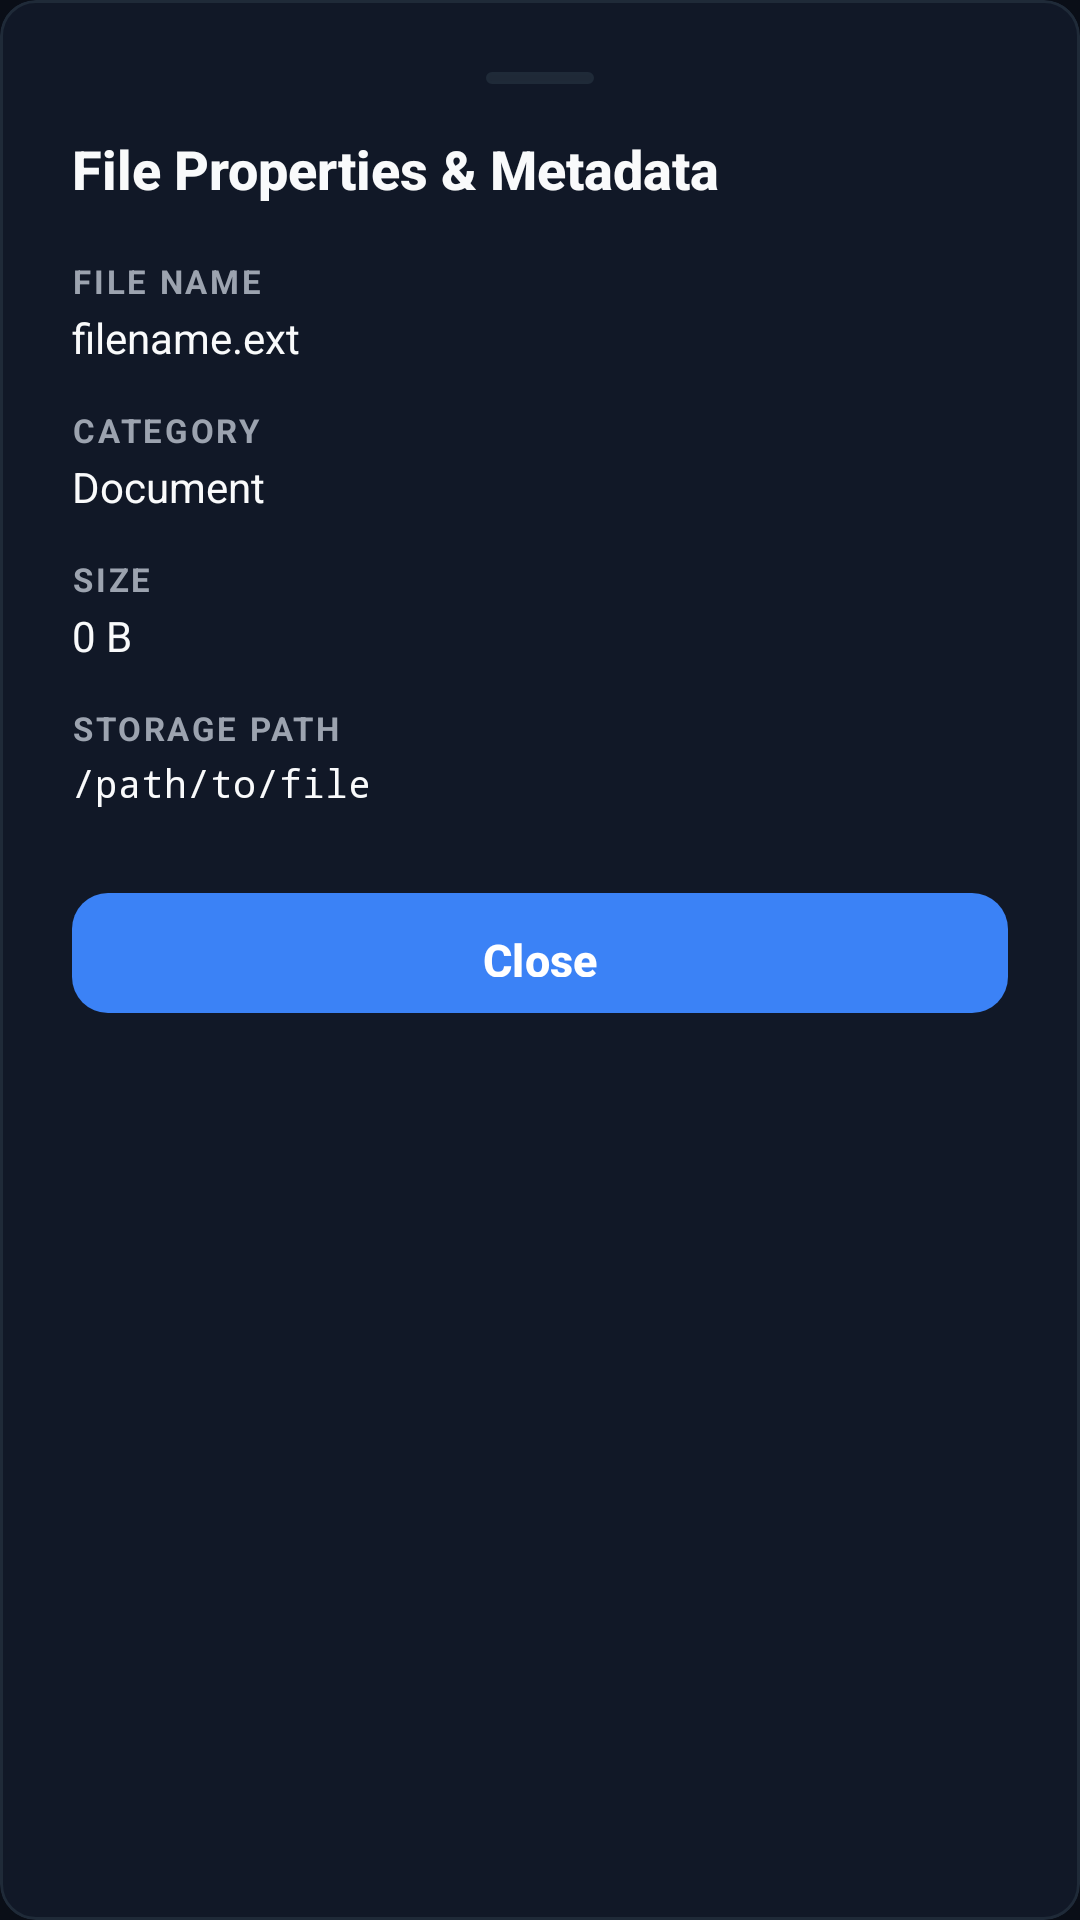

Layout XML and referenced resources for this Android screen:
<!-- AndroidManifest.xml: application theme Theme.StoreMeNative -->
<!-- res/layout/dialog_file_details.xml -->
<?xml version="1.0" encoding="utf-8"?>
<com.google.android.material.card.MaterialCardView
    xmlns:android="http://schemas.android.com/apk/res/android"
    xmlns:app="http://schemas.android.com/apk/res-auto"
    style="@style/Widget.StoreMeNative.Card.Enterprise"
    android:layout_width="match_parent"
    android:layout_height="wrap_content"
    app:cardElevation="0dp"
    app:strokeColor="@color/border_subtle"
    app:strokeWidth="1dp"
    app:cardBackgroundColor="@color/bg_surface">

    <LinearLayout 
        android:layout_width="match_parent"
        android:layout_height="wrap_content"
        android:orientation="vertical"
        android:padding="24dp">

        <View
            android:layout_width="36dp"
            android:layout_height="4dp"
            android:background="@drawable/bg_meta_chip"
            android:layout_gravity="center_horizontal"
            android:layout_marginBottom="16dp"/>
        
        <TextView
            android:layout_width="wrap_content"
            android:layout_height="wrap_content"
            android:text="File Properties &amp; Metadata"
            android:textSize="18sp"
            android:textStyle="bold"
            android:fontFamily="sans-serif-medium"
            android:textColor="@color/text_primary"
            android:layout_marginBottom="18dp"/>

        <TextView
            android:layout_width="wrap_content"
            android:layout_height="wrap_content"
            android:text="FILE NAME"
            android:textSize="11sp"
            android:textStyle="bold"
            android:letterSpacing="0.08"
            android:textColor="@color/text_secondary"/>
        <TextView
            android:id="@+id/detailName"
            android:layout_width="match_parent"
            android:layout_height="wrap_content"
            android:text="filename.ext"
            android:textColor="@color/text_primary"
            android:textSize="14sp"
            android:layout_marginTop="2dp"
            android:layout_marginBottom="14dp"/>

        <TextView
            android:layout_width="wrap_content"
            android:layout_height="wrap_content"
            android:text="CATEGORY"
            android:textSize="11sp"
            android:textStyle="bold"
            android:letterSpacing="0.08"
            android:textColor="@color/text_secondary"/>
        <TextView
            android:id="@+id/detailType"
            android:layout_width="match_parent"
            android:layout_height="wrap_content"
            android:text="Document"
            android:textColor="@color/text_primary"
            android:textSize="14sp"
            android:layout_marginTop="2dp"
            android:layout_marginBottom="14dp"/>

        <TextView
            android:layout_width="wrap_content"
            android:layout_height="wrap_content"
            android:text="SIZE"
            android:textSize="11sp"
            android:textStyle="bold"
            android:letterSpacing="0.08"
            android:textColor="@color/text_secondary"/>
        <TextView
            android:id="@+id/detailSize"
            android:layout_width="match_parent"
            android:layout_height="wrap_content"
            android:text="0 B"
            android:textColor="@color/text_primary"
            android:textSize="14sp"
            android:layout_marginTop="2dp"
            android:layout_marginBottom="14dp"/>
            
        <TextView
            android:layout_width="wrap_content"
            android:layout_height="wrap_content"
            android:text="STORAGE PATH"
            android:textSize="11sp"
            android:textStyle="bold"
            android:letterSpacing="0.08"
            android:textColor="@color/text_secondary"/>
        <TextView
            android:id="@+id/detailPath"
            android:layout_width="match_parent"
            android:layout_height="wrap_content"
            android:text="/path/to/file"
            android:textColor="@color/text_primary"
            android:textSize="13sp"
            android:fontFamily="monospace"
            android:layout_marginTop="2dp"
            android:layout_marginBottom="24dp"/>

        <com.google.android.material.button.MaterialButton
            android:id="@+id/btnCloseDetails"
            style="@style/Widget.StoreMeNative.Button.Primary"
            android:layout_width="match_parent"
            android:layout_height="48dp"
            android:text="Close"
            android:textAllCaps="false"/>

    </LinearLayout>
</com.google.android.material.card.MaterialCardView>
<!-- resources referenced by this layout -->
<resources>
  <color name="bg_surface">#111827</color>
  <color name="border_subtle">#1F2A38</color>
  <color name="text_primary">#F9FAFB</color>
  <color name="text_secondary">#9CA3AF</color>
  <!-- drawable bg_meta_chip (drawable) -->
  <?xml version="1.0" encoding="utf-8"?>
  <shape xmlns:android="http://schemas.android.com/apk/res/android"
      android:shape="rectangle">
      <solid android:color="@color/bg_elevated"/>
      <stroke android:width="1dp" android:color="@color/border_subtle"/>
      <corners android:radius="4dp"/>
      <padding
          android:left="6dp"
          android:top="2dp"
          android:right="6dp"
          android:bottom="2dp"/>
  </shape>
  <style name="Widget.StoreMeNative.Button.Primary" parent="Widget.Material3.Button">
          <item name="backgroundTint">@color/primary</item>
          <item name="cornerRadius">12dp</item>
          <item name="android:paddingTop">12dp</item>
          <item name="android:paddingBottom">12dp</item>
          <item name="android:textColor">#FFFFFF</item>
          <item name="android:textSize">15sp</item>
          <item name="android:textStyle">bold</item>
      </style>
  <style name="Widget.StoreMeNative.Card.Enterprise" parent="Widget.Material3.CardView.Filled">
          <item name="cardCornerRadius">@dimen/card_radius</item>
          <item name="cardElevation">0dp</item>
          <item name="cardBackgroundColor">@color/bg_surface</item>
          <item name="strokeColor">@color/border_subtle</item>
          <item name="strokeWidth">@dimen/card_stroke_width</item>
      </style>
  <color name="bg_elevated">#1F2937</color>
  <color name="primary">#3B82F6</color>
  <dimen name="card_radius">12dp</dimen>
  <dimen name="card_stroke_width">1dp</dimen>
  <color name="on_primary">#FFFFFF</color>
  <color name="primary_container">#1E3A5F</color>
  <color name="on_primary_container">#DBEAFE</color>
  <color name="secondary">#6366F1</color>
  <color name="success">#10B981</color>
  <color name="error">#EF4444</color>
  <color name="border_bright">#26FFFFFF</color>
  <color name="bg_void">#0A0E17</color>
  <style name="Widget.StoreMeNative.BottomSheetDialog" parent="ThemeOverlay.Material3.BottomSheetDialog">
          <item name="bottomSheetStyle">@style/Widget.StoreMeNative.BottomSheetModal</item>
      </style>
  <style name="Widget.StoreMeNative.BottomSheetModal" parent="Widget.Material3.BottomSheet.Modal">
          <item name="backgroundTint">@color/bg_surface</item>
          <item name="shapeAppearance">@style/ShapeAppearance.StoreMeNative.BottomSheet</item>
      </style>
  <style name="ShapeAppearance.StoreMeNative.BottomSheet" parent="ShapeAppearance.Material3.Corner.None">
          <item name="cornerSizeTopLeft">16dp</item>
          <item name="cornerSizeTopRight">16dp</item>
      </style>
</resources>
